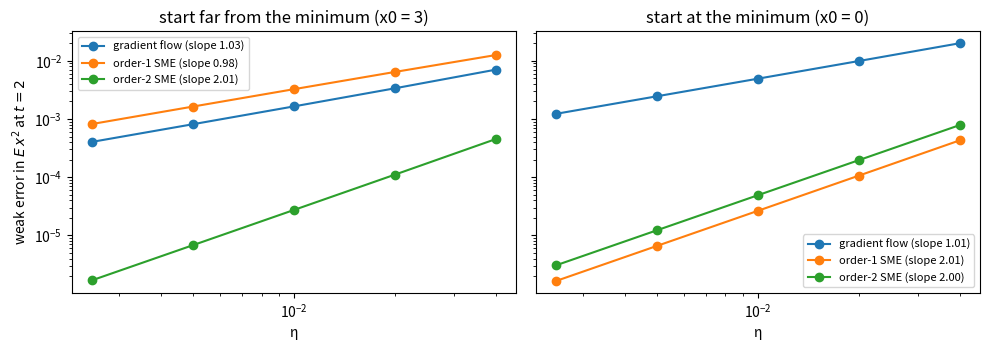
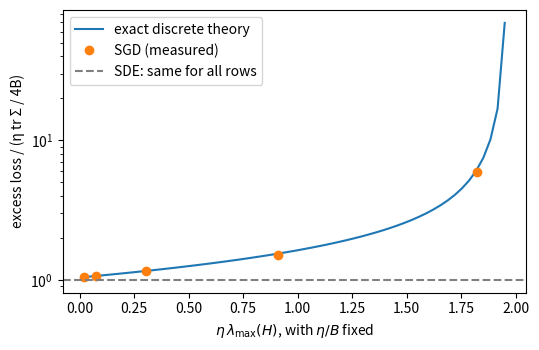
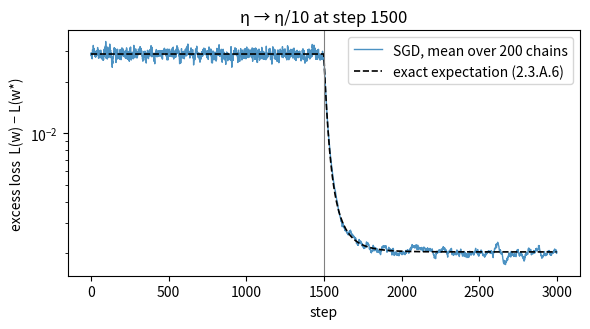
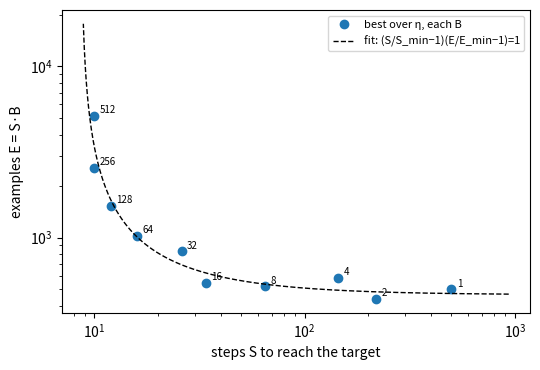
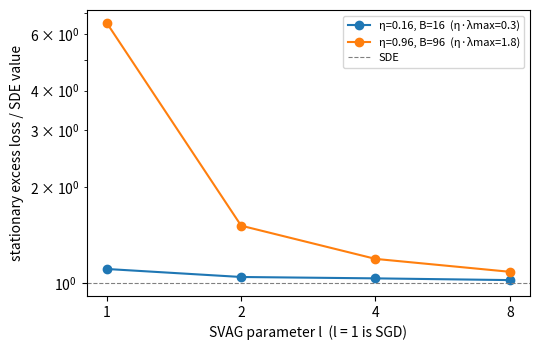
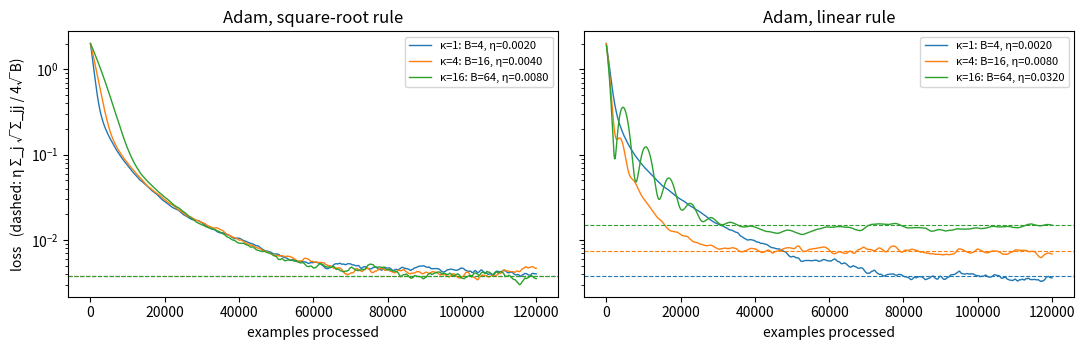

Write Python code to recreate these figures, in order.
import numpy as np
import matplotlib.pyplot as plt

rng = np.random.default_rng(0)

def second_moment_errors(etas, x0, h=1.0, s2=1.0, B=1, t_max=2.0):
    # |E x_T^2 (model) - E x_T^2 (SGD)| for SGD on L = h x^2 / 2 with additive noise of variance s2/B.
    # Linear dynamics: these first and second moments are exact (no Monte Carlo, no Gaussianity needed).
    rows = []
    for eta in etas:
        k = int(round(t_max / eta)); t = k * eta; q = 1 - eta * h
        sgd = (q**k * x0) ** 2 + eta**2 * s2 / B * (1 - q ** (2 * k)) / (1 - q**2)
        gf = (np.exp(-h * t) * x0) ** 2                     # gradient flow: no variance at all
        def ou(a):                                         # dX = -a X dt + sqrt(eta s2 / B) dW
            return (np.exp(-a * t) * x0) ** 2 + eta * s2 / B * (1 - np.exp(-2 * a * t)) / (2 * a)
        rows.append([abs(gf - sgd), abs(ou(h) - sgd), abs(ou(h + eta * h**2 / 2) - sgd)])
    return np.array(rows)

etas = 2 / np.array([800, 400, 200, 100, 50])     # eta = 2/n, so t_max = 2 is hit exactly
fig, axes = plt.subplots(1, 2, figsize=(10, 3.6), sharey=True)
for ax, x0, title in zip(axes, (3.0, 0.0), ("start far from the minimum (x0 = 3)", "start at the minimum (x0 = 0)")):
    err = second_moment_errors(etas, x0)
    for j, lab in enumerate(("gradient flow", "order-1 SME", "order-2 SME")):
        slope = np.polyfit(np.log(etas), np.log(err[:, j]), 1)[0]
        ax.loglog(etas, err[:, j], "o-", label=f"{lab} (slope {slope:.2f})")
    ax.set_title(title); ax.set_xlabel("η"); ax.legend(fontsize=8)
axes[0].set_ylabel(r"weak error in $E\,x^2$ at $t=2$")
plt.tight_layout(); plt.show()

# Least squares with per-example sampling: the noise is the real minibatch noise (state-dependent).
N, d = 1000, 8
X = rng.standard_normal((N, d)) * np.sqrt(np.geomspace(2.0, 0.2, d))
y = X @ rng.standard_normal(d) + 0.5 * rng.standard_normal(N)
w_star = np.linalg.lstsq(X, y, rcond=None)[0]
H = X.T @ X / N                                   # Hessian of L(w) = |Xw - y|^2 / 2N
U = X * (X @ w_star - y)[:, None]                 # per-example gradients at the minimum
Sigma = U.T @ U / N                               # their covariance (their mean is 0 at w_star)
hmin, hmax = np.linalg.eigvalsh(H)[[0, -1]]
K4 = np.einsum("ni,nj,nk,nl->ijkl", X, X, X, X).reshape(d * d, d * d) / N   # vec of mean_i A_i P A_i

def lyap(H, D):
    # Solve the Lyapunov equation H P + P H = D for symmetric H > 0, in H's eigenbasis.
    h, V = np.linalg.eigh(H)
    Dt = V.T @ D @ V
    return V @ (Dt / (h[:, None] + h[None, :])) @ V.T

def excess(P):
    return 0.5 * np.trace(H @ P)

def pi_sde(eta, B):
    return lyap(H, eta / B * Sigma)

def cov_map(eta, B):
    # One SGD step maps vec(Pi) -> op @ vec(Pi) + c exactly, for mean-zero laws such as chains started at w_star (2.3.A.6).
    M = np.eye(d) - eta * H
    return np.kron(M, M) + eta**2 / B * (K4 - np.kron(H, H)), (eta**2 / B * Sigma).ravel()

def pi_discrete(eta, B):
    # Exact stationary covariance of SGD with replacement: the fixed point of cov_map.
    op, c = cov_map(eta, B)
    return np.linalg.solve(np.eye(d * d) - op, c).reshape(d, d)

def sgd_step(W, eta, B, idx=None):
    # One SGD step for R chains at once (rows of W); batches drawn with replacement unless idx is given.
    if idx is None:
        idx = rng.integers(0, N, (W.shape[0], B))
    Xb = X[idx]
    return W - eta * np.einsum("rbi,rb->ri", Xb, np.einsum("rbi,ri->rb", Xb, W) - y[idx]) / B

def sgd_cov(eta, B, R=200, burn_tau=6, meas_tau=10, replace=True):
    # R independent SGD chains from w_star; time-averaged covariance of w - w_star after burn-in.
    tau = 1 / (eta * hmin)
    burn, total = int(burn_tau * tau), int((burn_tau + meas_tau) * tau)
    W = np.tile(w_star, (R, 1)); acc = np.zeros((d, d)); n = 0; k = 0; m = N // B
    while k < total:
        perm = None if replace else np.argsort(rng.random((R, N)), axis=1)   # reshuffle each epoch
        for j in range(m):
            W = sgd_step(W, eta, B, None if replace else perm[:, j * B:(j + 1) * B])
            k += 1
            if k > burn and k % 5 == 0:
                dW = W - w_star; acc += dW.T @ dW / R; n += 1
            if k >= total:
                break
    return acc / n

print(f"curvatures in [{hmin:.2f}, {hmax:.2f}],  tr Σ = {np.trace(Sigma):.3f}")

r = 0.01                                          # eta / B, held fixed
rows = []
for B in (1, 4, 16, 48, 96):
    eta = r * B
    P, Pd, Ps = sgd_cov(eta, B), pi_discrete(eta, B), pi_sde(eta, B)
    rows.append((eta, B, excess(P), excess(Pd), excess(Ps),
                 np.linalg.norm(P - Pd) / np.linalg.norm(Pd), np.linalg.norm(Ps - Pd) / np.linalg.norm(Pd)))
print("  eta    B  η·λmax   excess loss:  measured  exact-discrete  SDE (η trΣ/4B)   rel. error of Π:  measured  SDE")
for eta, B, a, b, c, e1, e2 in rows:
    print(f"{eta:5.2f} {B:4d}   {eta*hmax:5.2f}                {a:.5f}      {b:.5f}        {c:.5f}                   {e1:.3f}  {e2:.3f}")

eta_grid = r * np.linspace(1, 1.95 / (r * hmax), 60)   # from B = 1 up to the stability edge
plt.figure(figsize=(5.5, 3.6))
plt.plot(eta_grid * hmax, [excess(pi_discrete(e, e / r)) / excess(pi_sde(e, e / r)) for e in eta_grid],
         label="exact discrete theory")
plt.plot([row[0] * hmax for row in rows], [row[2] / row[4] for row in rows], "o", label="SGD (measured)")
plt.axhline(1, color="gray", ls="--", label="SDE: same for all rows")
plt.xlabel(r"$\eta\,\lambda_{\max}(H)$, with $\eta/B$ fixed"); plt.ylabel("excess loss / (η tr Σ / 4B)")
plt.yscale("log"); plt.legend(); plt.tight_layout(); plt.show()

B, eta, R = 4, 0.2, 200
P0 = pi_discrete(eta, B)                          # start every chain in the stationary law at eta
W = w_star + rng.multivariate_normal(np.zeros(d), P0, R); trace = []
P = P0.ravel(); exact = []                        # exact expected covariance from the same start
maps = {lr: cov_map(lr, B) for lr in (eta, eta / 10)}
for k in range(3000):
    lr = eta if k < 1500 else eta / 10
    W = sgd_step(W, lr, B)
    dW = W - w_star
    trace.append(0.5 * np.einsum("ri,ij,rj->r", dW, H, dW).mean())
    op, c = maps[lr]; P = op @ P + c
    exact.append(excess(P.reshape(d, d)))
plt.figure(figsize=(6, 3.4))
plt.semilogy(trace, lw=1, alpha=0.8, label="SGD, mean over 200 chains")
plt.semilogy(exact, "k--", lw=1.2, label="exact expectation (2.3.A.6)")
plt.axvline(1500, color="gray", lw=0.8)
plt.xlabel("step"); plt.ylabel("excess loss  L(w) − L(w*)"); plt.legend()
plt.title("η → η/10 at step 1500")
plt.tight_layout(); plt.show()
print("relaxation times 1/(2 η' h_j) in steps, sharpest mode first:",
      np.round(1 / (2 * eta / 10 * np.linalg.eigvalsh(H)[::-1])).astype(int))

B = 10
print("  eta   m·η·hmin   with replacement   reshuffled   ratio   SDE value")
for eta in (0.01, 0.03, 0.1, 0.3):
    wr = excess(sgd_cov(eta, B, R=100, replace=True))
    rr = excess(sgd_cov(eta, B, R=100, replace=False))
    print(f"{eta:5.2f}     {N // B * eta * hmin:5.2f}        {wr:.5f}          {rr:.5f}     {rr / wr:.2f}    {eta / (4 * B) * np.trace(Sigma):.5f}")

def steps_to_target(B, etas, w_init, target, R=16, max_steps=20000):
    # Fewest steps for the mean excess loss of R chains to reach `target`, for each learning rate.
    W = np.tile(w_init, (len(etas) * R, 1)); lr = np.repeat(etas, R)[:, None]
    hit = np.full(len(etas), -1)
    for k in range(1, max_steps + 1):
        W = sgd_step(W, lr, B)
        dW = W - w_star
        L = 0.5 * np.einsum("ri,ij,rj->r", dW, H, dW).reshape(len(etas), R).mean(1)
        hit[(hit < 0) & (L < target)] = k
        if (hit >= 0).all() or ((hit > 0).any() and k > 3 * hit[hit > 0].min()):
            break
    return hit

def noise_scales(w):
    g = X * (X @ w - y)[:, None]; G = g.mean(0); S = (g - G).T @ (g - G) / N
    return np.trace(H @ S) / (G @ H @ G), np.trace(S) / (G @ G)

w_init = w_star + 1.5 * rng.standard_normal(d); target = 0.01
etas = np.geomspace(0.002, 1.9 / hmax, 18)
Bs = 2 ** np.arange(10); S_of_B = []; best_eta = {}
for B in Bs:
    with np.errstate(over="ignore", invalid="ignore"):   # the largest learning rates diverge at small B
        hit = steps_to_target(B, etas, w_init, target)
    S_of_B.append(hit[hit > 0].min()); best_eta[B] = etas[hit > 0][np.argmin(hit[hit > 0])]
S_of_B = np.array(S_of_B, float)
A = np.vstack([np.ones(len(Bs)), 1 / Bs]).T / S_of_B[:, None]      # fit S = S_min + E_min/B in relative error
S_min, E_min = np.linalg.lstsq(A, np.ones(len(Bs)), rcond=None)[0]

plt.figure(figsize=(5.5, 3.8))
plt.loglog(S_of_B, S_of_B * Bs, "o", label="best over η, each B")
for B, S in zip(Bs, S_of_B):
    plt.annotate(f"{B}", (S, S * B), textcoords="offset points", xytext=(4, 2), fontsize=7)
Bf = np.geomspace(0.5, 2000, 200)
plt.loglog(S_min + E_min / Bf, (S_min + E_min / Bf) * Bf, "k--", lw=1, label="fit: (S/S_min−1)(E/E_min−1)=1")
plt.xlabel("steps S to reach the target"); plt.ylabel("examples E = S·B"); plt.legend(fontsize=8)
plt.tight_layout(); plt.show()

print(f"fit: S_min = {S_min:.1f} steps, E_min = {E_min:.0f} examples, B_crit = E_min/S_min = {E_min / S_min:.0f}")
for B in (8, 64):                                 # B_noise measured along the tuned runs themselves
    W = np.tile(w_init, (16, 1)); rec = []
    while True:
        dW = W - w_star; L = 0.5 * np.einsum("ri,ij,rj->r", dW, H, dW).mean()
        rec.append((L, np.median([noise_scales(w)[0] for w in W])))
        if L < target:
            break
        W = sgd_step(W, best_eta[B], B)
    rec = np.array(rec); late = rec[:, 0] < 0.1
    print(f"B = {B:3d}, η = {best_eta[B]:.3f}: {len(rec) - 1} steps, {late.sum()} of them with excess < 0.1;  "
          f"median B_noise over chains: {rec[0, 1]:.0f} at the start, {np.median(rec[late, 1]):.0f} over the "
          f"late steps, {rec[-1, 1]:.0f} at the end")

def noise_scale_estimates(g, b_small, b_big, draws, rng):
    # g: (N, d) per-example gradients at the current parameters.
    # Draw `draws` minibatches of each size, with replacement; average the squared norms of the
    # minibatch-mean gradients at each size; return unbiased estimates (G2_hat, trSigma_hat)
    # of |G|^2 and tr(Sigma).
    raise NotImplementedError

N2, d2 = 4000, 20
X2 = rng.standard_normal((N2, d2)) * np.sqrt(np.geomspace(3, 0.3, d2))
y2 = (rng.random(N2) < 1 / (1 + np.exp(-X2 @ rng.standard_normal(d2)))).astype(float)

def per_example_grads(w):
    return X2 * (1 / (1 + np.exp(-X2 @ w)) - y2)[:, None]

w = np.zeros(d2)                                  # Newton's method for the minimizer, then H and Sigma there
for _ in range(30):
    q = 1 / (1 + np.exp(-X2 @ w))
    w -= np.linalg.solve((X2 * (q * (1 - q))[:, None]).T @ X2 / N2, X2.T @ (q - y2) / N2)
q = 1 / (1 + np.exp(-X2 @ w)); H2 = (X2 * (q * (1 - q))[:, None]).T @ X2 / N2
g = per_example_grads(w); S2 = g.T @ g / N2

try:
    noise_scale_estimates(g, 8, 128, 10, rng)
    ready = True
except NotImplementedError:
    ready = False
    print("Fill in noise_scale_estimates above to run this demo.")

if ready:
    B, draws = 16, 2000
    w = np.zeros(d2); log = []                    # columns: step, exact trS, exact |G|^2, est trS, est |G|^2
    for k in range(6001):
        eta = 0.5 if k < 3000 else 0.05
        if k % 100 == 0:
            g = per_example_grads(w); G = g.mean(0)
            G2_hat, trS_hat = noise_scale_estimates(g, 8, 128, draws, rng)
            log.append((k, ((g - G) ** 2).sum(1).mean(), G @ G, trS_hat, G2_hat))
        w -= eta * per_example_grads(w)[rng.integers(0, N2, B)].mean(0)
    log = np.array(log)
    blk = log[1:].reshape(-1, 5, 5).mean(1)       # block means over 5 checkpoints (skip the initial point)

    plt.figure(figsize=(6.5, 3.8))
    plt.semilogy(log[:, 0], log[:, 1] / log[:, 2], "-", lw=0.8, color="gray", label="exact tr Σ / |G|², per checkpoint")
    ok = log[:, 4] > 0
    plt.semilogy(log[ok, 0], log[ok, 3] / log[ok, 4], ".", ms=4, label="estimate, per checkpoint")
    plt.semilogy(blk[:, 0], blk[:, 1] / blk[:, 2], "s-", ms=4, label="exact, ratio of block means")
    plt.semilogy(blk[:, 0], blk[:, 3] / blk[:, 4], "o-", ms=4, label="estimate, ratio of block means")
    for lr, (a, b) in ((0.5, (0, 3000)), (0.05, (3000, 6000))):
        plt.hlines(2 * B * np.trace(S2) / (lr * np.trace(H2 @ S2)), a, b, colors="k", linestyles="--")
    plt.axvline(3000, color="gray", lw=0.8)
    plt.xlabel("step   (B = 16;  η = 0.5, then 0.05 from step 3000)"); plt.ylabel(r"$B_{\rm simple}$")
    plt.legend(fontsize=7); plt.tight_layout(); plt.show()
    print(f"B_simple at initialization: {log[0, 1] / log[0, 2]:.1f};  "
          f"checkpoints with a negative |G|^2 estimate (not plotted): {(~ok).sum()} of {len(log)}")

def pi_sde_state(eta, B):
    # Stationary covariance of the SDE with the state-dependent least-squares noise (continuous 2.3.A.6).
    I = np.eye(d)
    A = np.kron(I, H) + np.kron(H, I) - eta / B * (K4 - np.kron(H, H))
    return np.linalg.solve(A, (eta / B * Sigma).ravel()).reshape(d, d)

def svag_floor(eta, B, l, R=100, burn_t=6, meas_t=10):
    # Stationary excess loss of SVAG(l): two independent batches combined with a_+, a_-, step eta/l.
    lr = eta / l; s = np.sqrt(2 * l - 1); a_plus, a_minus = (1 + s) / 2, (1 - s) / 2
    burn, total = int(burn_t / (hmin * lr)), int((burn_t + meas_t) / (hmin * lr))   # in SDE time units of 1/hmin
    W = np.tile(w_star, (R, 1)); acc, n = 0.0, 0
    for k in range(total):
        grads = []
        for _ in range(2):
            idx = rng.integers(0, N, (R, B)); Xb = X[idx]
            grads.append(np.einsum("rbi,rb->ri", Xb, np.einsum("rbi,ri->rb", Xb, W) - y[idx]) / B)
        W = W - lr * (a_plus * grads[0] + a_minus * grads[1])
        if k > burn and k % 5 == 0:
            dW = W - w_star; acc += 0.5 * np.einsum("ri,ij,rj->r", dW, H, dW).mean(); n += 1
    return acc / n

ls = (1, 2, 4, 8)
plt.figure(figsize=(5.5, 3.6))
for eta, B in ((0.16, 16), (0.96, 96)):
    ref = excess(pi_sde_state(eta, B))
    ratios = [svag_floor(eta, B, l) / ref for l in ls]
    plt.plot(ls, ratios, "o-", label=f"η={eta}, B={B}  (η·λmax={eta*hmax:.1f})")
    print(f"η·λmax = {eta*hmax:.2f}:  floor / SDE floor for l = {ls}:  " + ", ".join(f"{x:.2f}" for x in ratios))
plt.axhline(1, color="gray", ls="--", lw=0.8, label="SDE")
plt.xscale("log", base=2); plt.yscale("log"); plt.xticks(ls, [str(l) for l in ls])
plt.xlabel("SVAG parameter l  (l = 1 is SGD)"); plt.ylabel("stationary excess loss / SDE value")
plt.legend(fontsize=8); plt.tight_layout(); plt.show()

dq = 12
hq = np.geomspace(1.0, 0.05, dq)                  # curvatures
sq = np.geomspace(0.5, 4.0, dq)                   # per-example gradient-noise variances (diagonal Sigma)

def adam_run(eta, B, b1, b2, eps, examples, R=32, theta0=1.0):
    th = np.full((R, dq), theta0); m = np.zeros((R, dq)); v = np.zeros((R, dq)); out = []
    for k in range(1, examples // B + 1):
        g = hq * th + np.sqrt(sq / B) * rng.standard_normal((R, dq))
        m = b1 * m + (1 - b1) * g; v = b2 * v + (1 - b2) * g * g
        th -= eta * (m / (1 - b1**k)) / (np.sqrt(v / (1 - b2**k)) + eps)
        out.append(0.5 * (hq * th**2).sum(1).mean())
    return np.arange(1, len(out) + 1) * B, np.array(out)

base = dict(eta=2e-3, B=4, b1=0.99, b2=0.999, eps=1e-8)
fig, axes = plt.subplots(1, 2, figsize=(11, 3.6), sharey=True)
for ax, rule in zip(axes, ("square-root rule", "linear rule")):
    for kap in (1, 4, 16):
        if rule == "square-root rule":
            hp = dict(eta=base["eta"] * np.sqrt(kap), b1=1 - kap * (1 - base["b1"]),
                      b2=1 - kap * (1 - base["b2"]), eps=base["eps"] / np.sqrt(kap))
        else:
            hp = dict(eta=base["eta"] * kap, b1=base["b1"], b2=base["b2"], eps=base["eps"])
        ex, L = adam_run(B=base["B"] * kap, examples=120_000, **hp)
        line, = ax.semilogy(ex, L, lw=1, label=f"κ={kap}: B={base['B']*kap}, η={hp['eta']:.4f}")
        ax.axhline(hp["eta"] / (4 * np.sqrt(base["B"] * kap)) * np.sqrt(sq).sum(), ls="--", lw=0.8,
                   color=line.get_color())
    ax.set_title(f"Adam, {rule}"); ax.set_xlabel("examples processed"); ax.legend(fontsize=8)
axes[0].set_ylabel("loss   (dashed: η Σ_j √Σ_jj / 4√B)")
plt.tight_layout(); plt.show()
